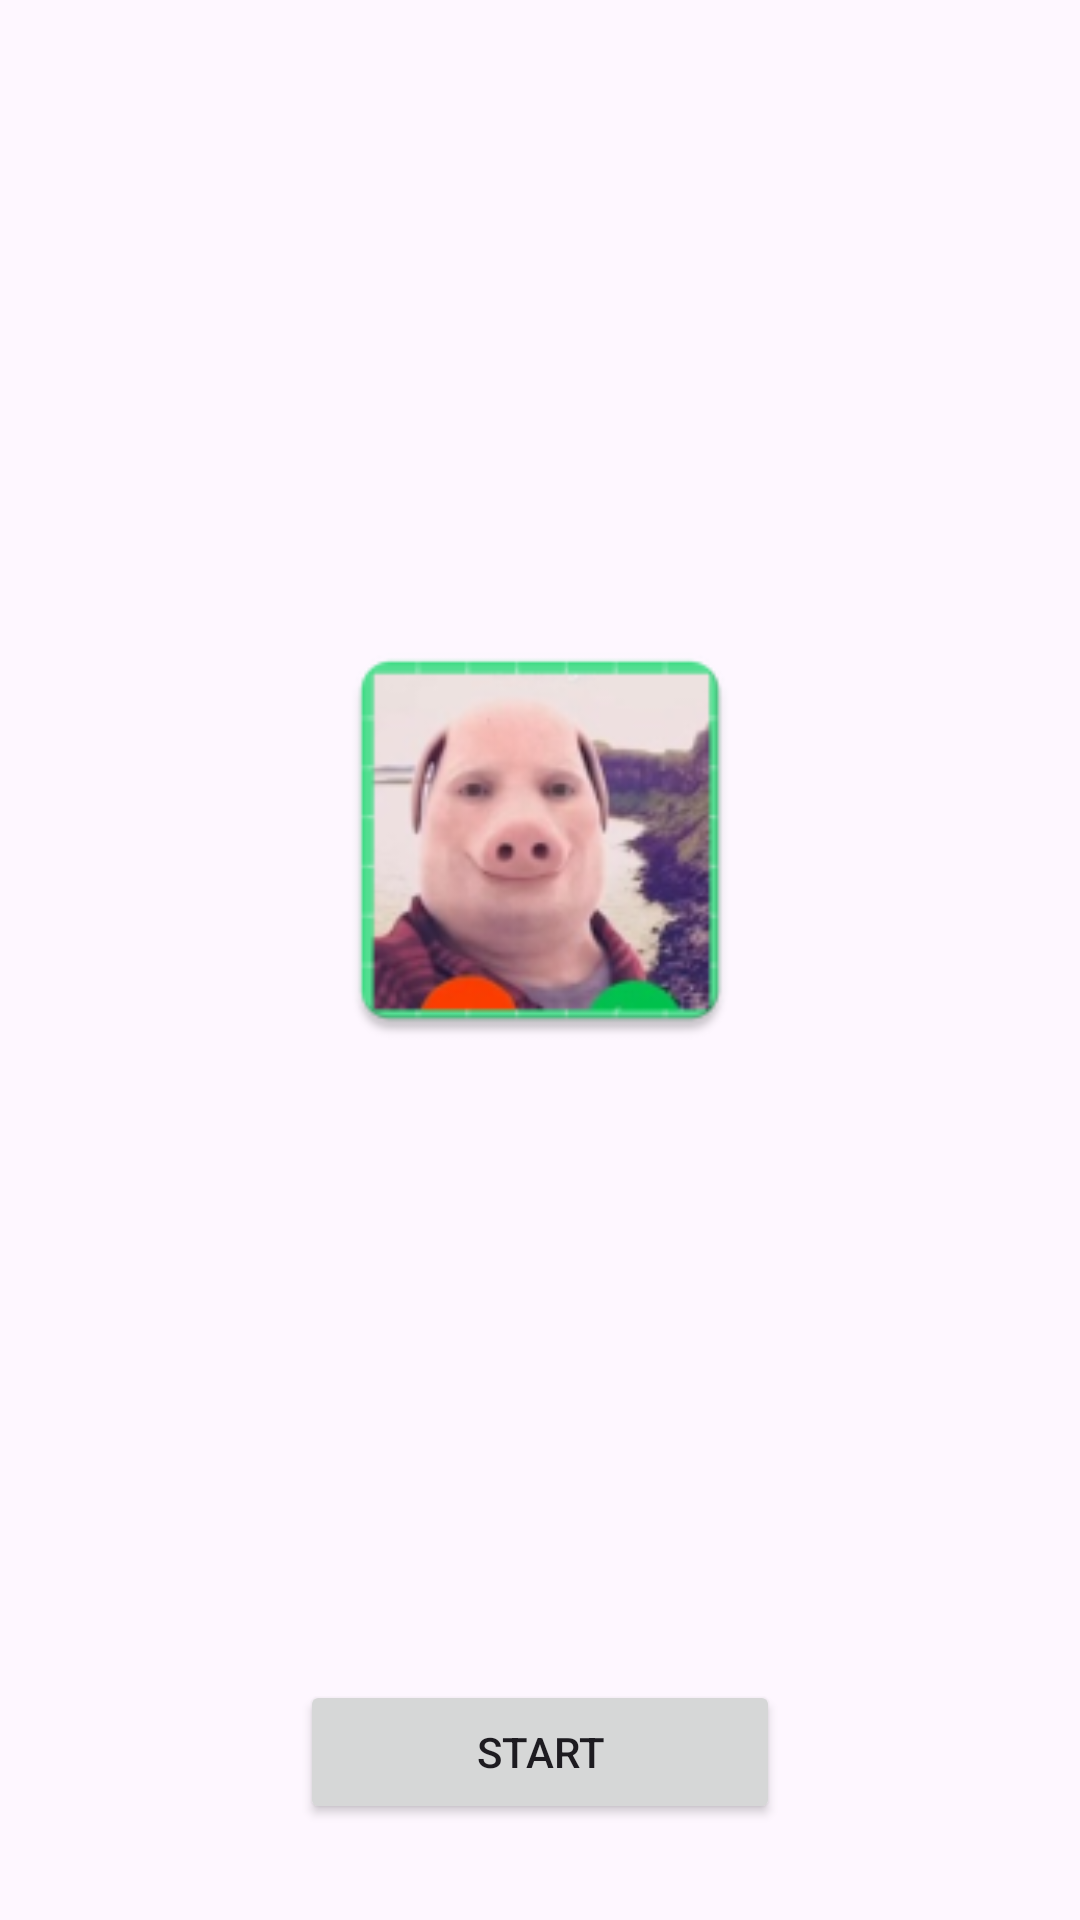

Layout XML and referenced resources for this Android screen:
<!-- AndroidManifest.xml: application theme Theme.MobileTechApp2 -->
<!-- res/layout/activity_animation.xml -->
<?xml version="1.0" encoding="utf-8"?>
<androidx.constraintlayout.widget.ConstraintLayout
    xmlns:android="http://schemas.android.com/apk/res/android"
    xmlns:app="http://schemas.android.com/apk/res-auto"
    xmlns:tools="http://schemas.android.com/tools"
    android:layout_width="match_parent"
    android:layout_height="match_parent"
    tools:context=".AnimationActivity">

    <ImageView
        android:id="@+id/imageViewAnimation"
        android:layout_width="150dp"
        android:layout_height="150dp"
        android:layout_marginStart="16dp"
        android:layout_marginTop="80dp"
        android:layout_marginEnd="16dp"
        android:layout_marginBottom="80dp"
        android:src="@mipmap/ic_launcher"
        android:scaleType="fitCenter"
        app:layout_constraintBottom_toTopOf="@+id/buttonStart"
        app:layout_constraintEnd_toEndOf="parent"
        app:layout_constraintStart_toStartOf="parent"
        app:layout_constraintTop_toTopOf="parent" />

    <Button
        android:id="@+id/buttonStart"
        android:layout_width="0dp"
        android:layout_height="wrap_content"
        android:layout_marginStart="100dp"
        android:layout_marginEnd="100dp"
        android:layout_marginBottom="32dp"
        android:onClick="start"
        android:text="Start"
        app:layout_constraintBottom_toBottomOf="parent"
        app:layout_constraintEnd_toEndOf="parent"
        app:layout_constraintStart_toStartOf="parent" />

</androidx.constraintlayout.widget.ConstraintLayout>
<!-- resources referenced by this layout -->
<resources>
  <!-- mipmap ic_launcher: webp bitmap (mipmap-hdpi, 5722 bytes) -->
  <style name="Theme.MobileTechApp2" parent="Base.Theme.MobileTechApp2" />
  <style name="Base.Theme.MobileTechApp2" parent="Theme.Material3.DayNight.NoActionBar">
          
          
      </style>
</resources>
